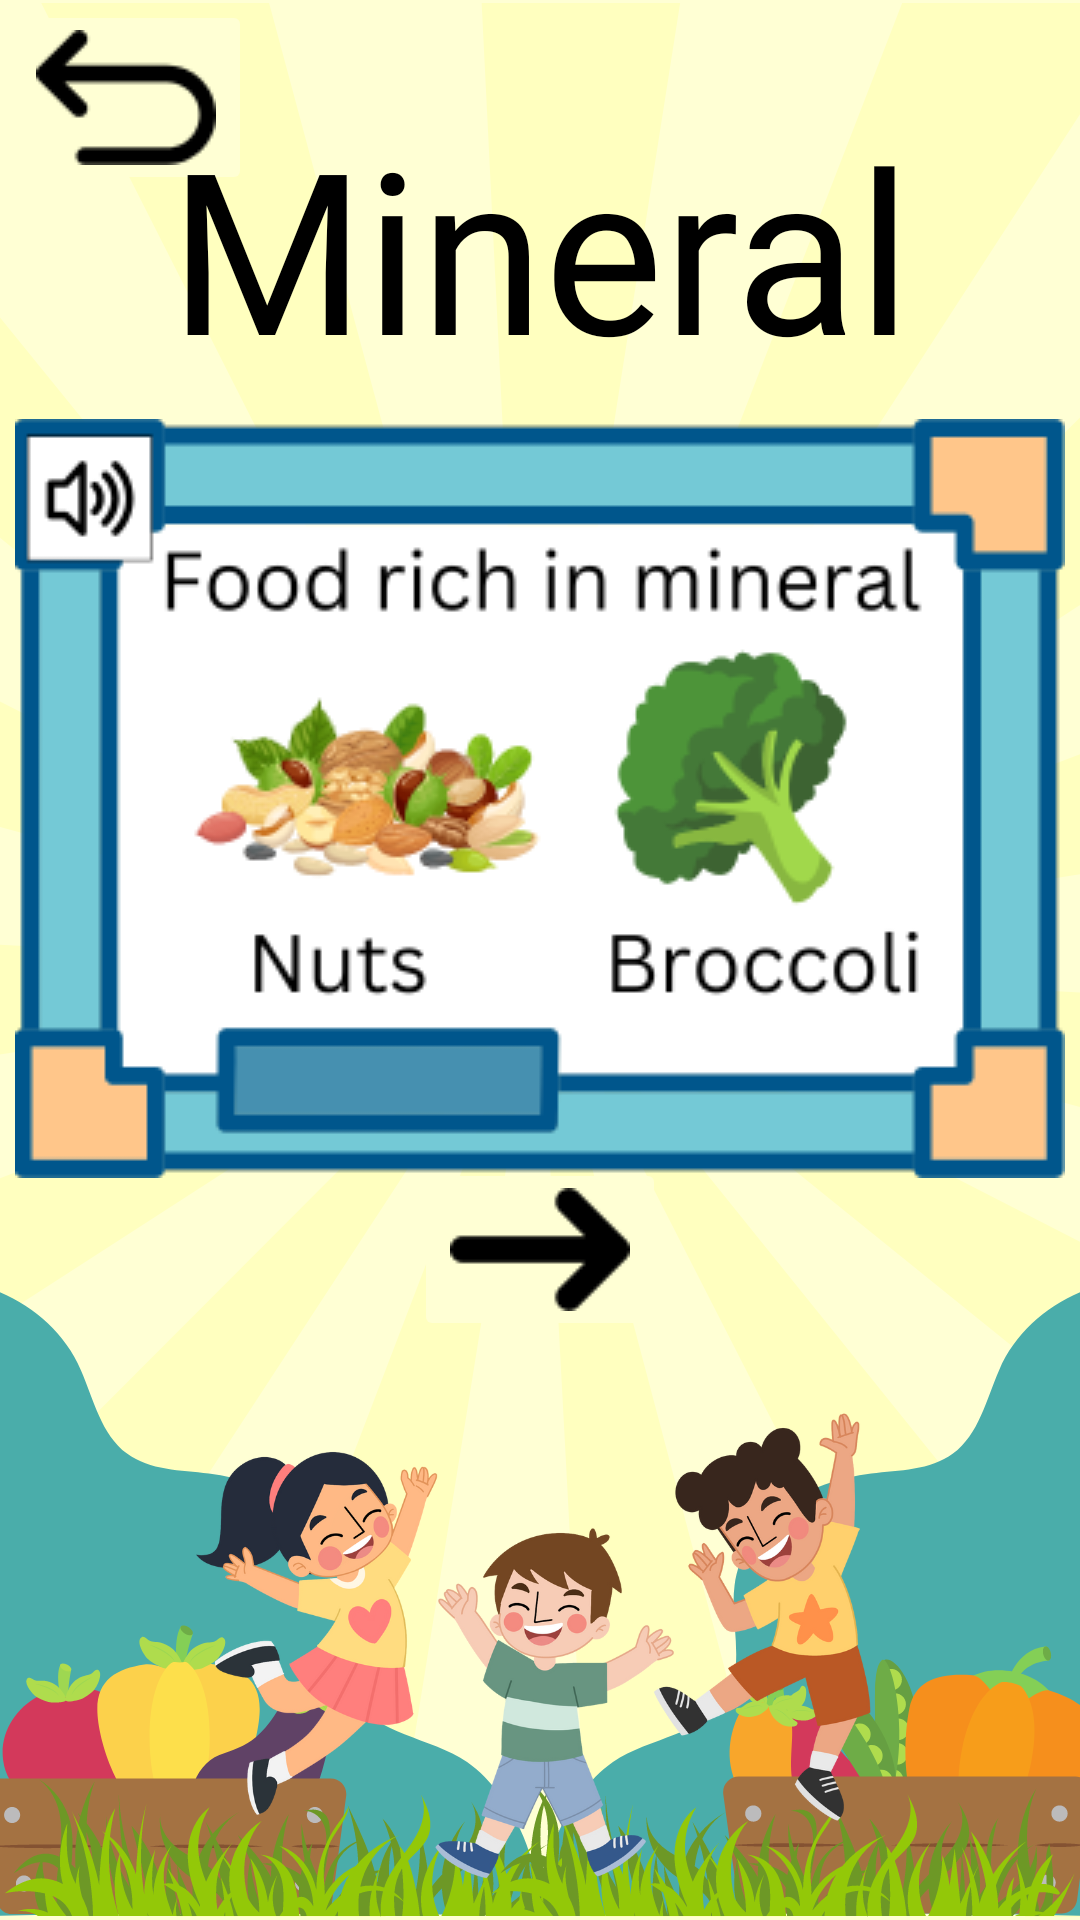

This screen was rendered from an Android layout file. Write that file and the resources it references.
<!-- AndroidManifest.xml: application theme Theme.NutriQuiz -->
<!-- res/layout/activity_mineral2.xml -->
<?xml version="1.0" encoding="utf-8"?>
<androidx.constraintlayout.widget.ConstraintLayout xmlns:android="http://schemas.android.com/apk/res/android"
    xmlns:app="http://schemas.android.com/apk/res-auto"
    xmlns:tools="http://schemas.android.com/tools"
    android:layout_width="match_parent"
    android:layout_height="match_parent"
    android:background="@drawable/learning_module_background"
    tools:context=".MineralActivity2">

    <ImageButton
        android:id="@+id/btnBack"
        android:layout_width="wrap_content"
        android:layout_height="wrap_content"
        android:backgroundTint="#ffffd4"
        android:onClick="onClickBackBtn"
        android:src="@drawable/back"
        app:layout_constraintStart_toStartOf="parent"
        app:layout_constraintTop_toTopOf="parent"
        android:contentDescription="@string/back" />

    <ImageButton
        android:id="@+id/next"
        android:layout_width="wrap_content"
        android:layout_height="wrap_content"
        android:layout_marginBottom="200dp"
        android:backgroundTint="#ffffd4"
        android:contentDescription="@string/btnNext"
        android:onClick="onClickNextBtn"
        android:src="@drawable/next"
        app:layout_constraintBottom_toBottomOf="parent"
        app:layout_constraintEnd_toEndOf="parent"
        app:layout_constraintStart_toStartOf="parent"
        app:layout_constraintTop_toBottomOf="@+id/mineralFood" />

    <TextView
        android:id="@+id/mineral"
        android:layout_width="wrap_content"
        android:layout_height="wrap_content"
        android:layout_marginTop="24dp"
        android:layout_marginBottom="500dp"
        android:fontFamily="@font/comicsans"
        android:text="@string/mineralText"
        android:textColor="#000000"
        android:textSize="75sp"
        app:layout_constraintBottom_toBottomOf="parent"
        app:layout_constraintEnd_toEndOf="parent"
        app:layout_constraintStart_toStartOf="parent"
        app:layout_constraintTop_toTopOf="parent" />

    <ImageButton
        android:id="@+id/mineralFood"
        android:layout_width="wrap_content"
        android:layout_height="wrap_content"
        android:layout_marginTop="10dp"
        android:layout_marginBottom="250dp"
        android:background="@android:color/transparent"
        android:clickable="true"
        android:contentDescription="@string/mineralFood"
        android:focusable="true"
        android:foreground="?android:attr/selectableItemBackground"
        android:onClick="onClickMineralFood"
        android:src="@drawable/mineral_food"
        app:layout_constraintBottom_toBottomOf="parent"
        app:layout_constraintEnd_toEndOf="parent"
        app:layout_constraintStart_toStartOf="parent"
        app:layout_constraintTop_toBottomOf="@+id/mineral" />



</androidx.constraintlayout.widget.ConstraintLayout>
<!-- resources referenced by this layout -->
<resources>
  <!-- drawable back: png bitmap (drawable, 2297 bytes) -->
  <!-- drawable learning_module_background: png bitmap (drawable, 286238 bytes) -->
  <!-- drawable mineral_food: png bitmap (drawable, 32893 bytes) -->
  <!-- drawable next: png bitmap (drawable, 1873 bytes) -->
  <string name="back">Back</string>
  <string name="btnNext">Next button</string>
  <string name="mineralFood">Mineral food button</string>
  <string name="mineralText">Mineral</string>
  <style name="Theme.NutriQuiz" parent="Base.Theme.NutriQuiz" />
  <style name="Base.Theme.NutriQuiz" parent="Theme.Material3.DayNight.NoActionBar">
          
          
      </style>
</resources>
